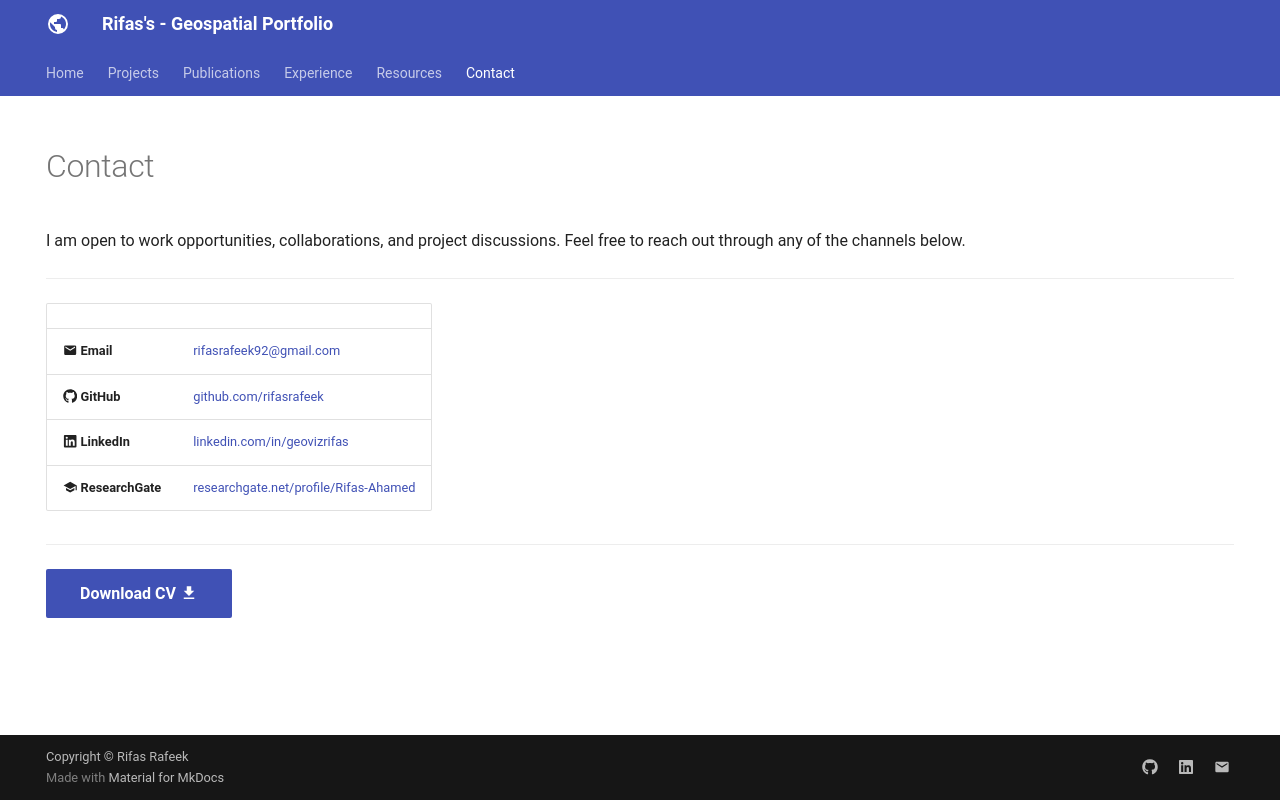

repository: rifasrafeek/rifasrafeek.github.io · page: contact/index.html · generator: mkdocs

---
hide:
  - toc
  - navigation
---
<!--
CHECKLIST FOR THIS PAGE:
- [ ] Replace [YOUR-EMAIL-ADDRESS] with your actual email
- [ ] Replace [YOUR-GITHUB-USERNAME] with your GitHub username
- [ ] Replace [YOUR-LINKEDIN-USERNAME] with your LinkedIn username
- [ ] Replace [YOUR-NAME] in the CV link with the actual filename of your PDF
- [ ] Delete the Twitter/X row if you don't use it
- [ ] Delete the ResearchGate row if not applicable
-->

# Contact

I am open to work opportunities, collaborations, and project discussions.
Feel free to reach out through any of the channels below.

---

| | |
|---|---|
| :material-email: **Email** | [rifasrafeek92@gmail.com](mailto:rifasrafeek92@gmail.com) |
| :fontawesome-brands-github: **GitHub** | [github.com/rifasrafeek](https://github.com/rifasrafeek) |
| :fontawesome-brands-linkedin: **LinkedIn** | [linkedin.com/in/geovizrifas](https://linkedin.com/in/geovizrifas) |
| :material-school: **ResearchGate** | [researchgate.net/profile/Rifas-Ahamed](https://www.researchgate.net/profile/Rifas-Ahamed) |

---

[Download CV :material-download:](assets/Rifas Ahamed-CV.pdf){ .md-button .md-button--primary }
